Run: headless pygame with SDL's dummy video driver; simulated clock (each Clock.tick advances the game by its frame time, no real sleeping); random seed 0; keys injected as events and as key.get_pressed() state; no mouse input.
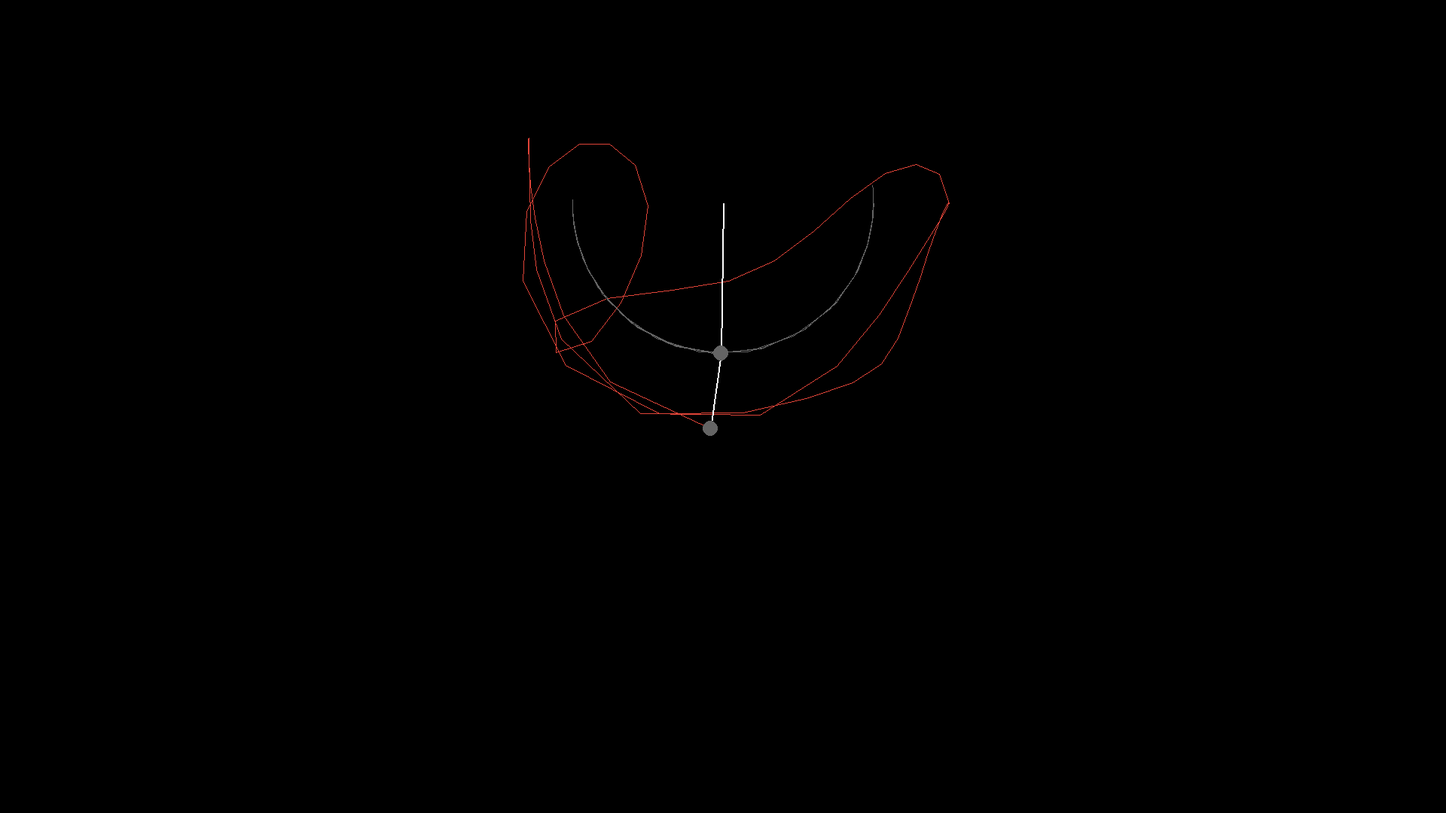
Frame 1 of 4 · flips 1–60 · no input
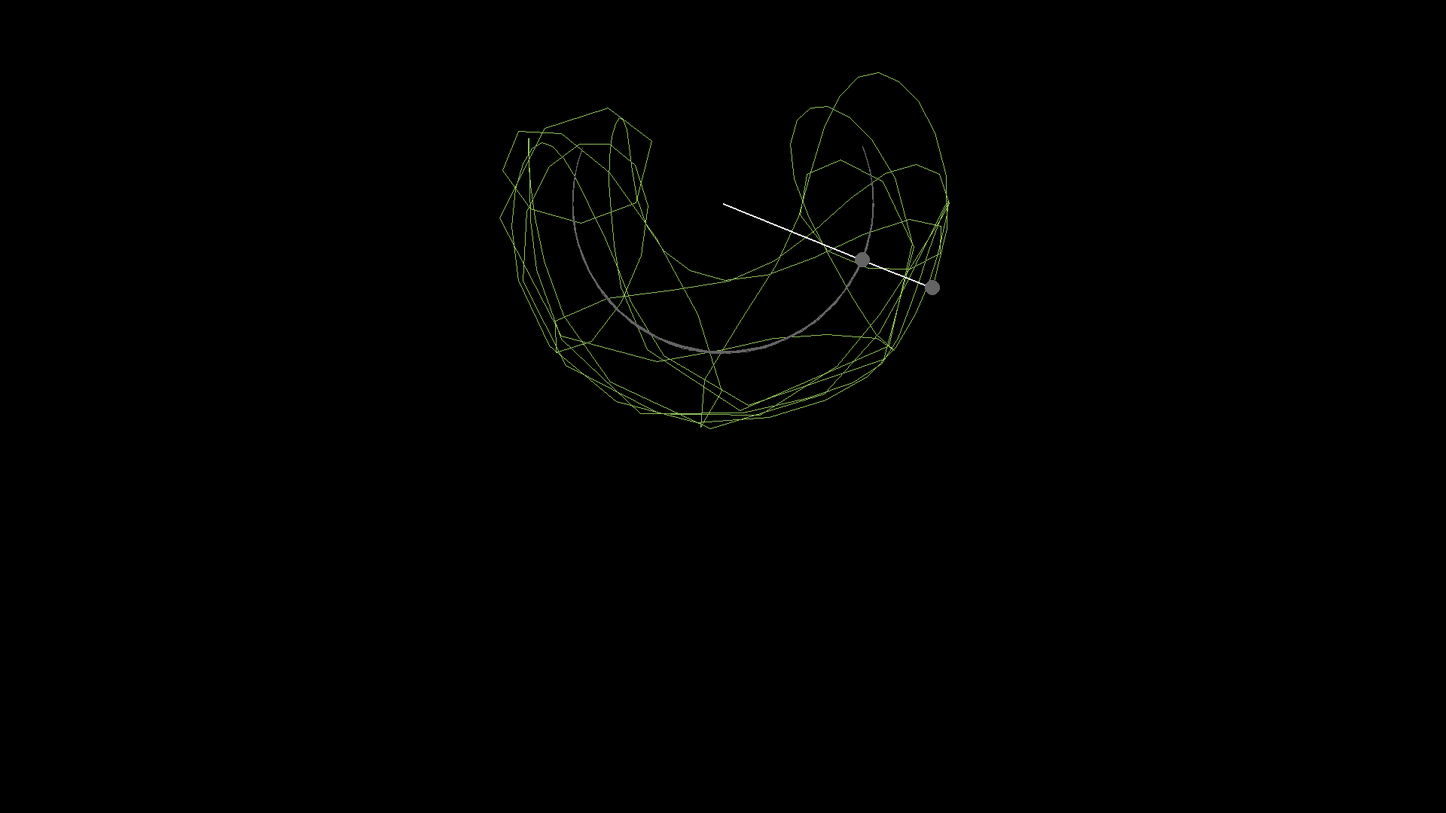
Frame 2 of 4 · flips 61–180 · tapped SPACE, RETURN · held RIGHT (→), D
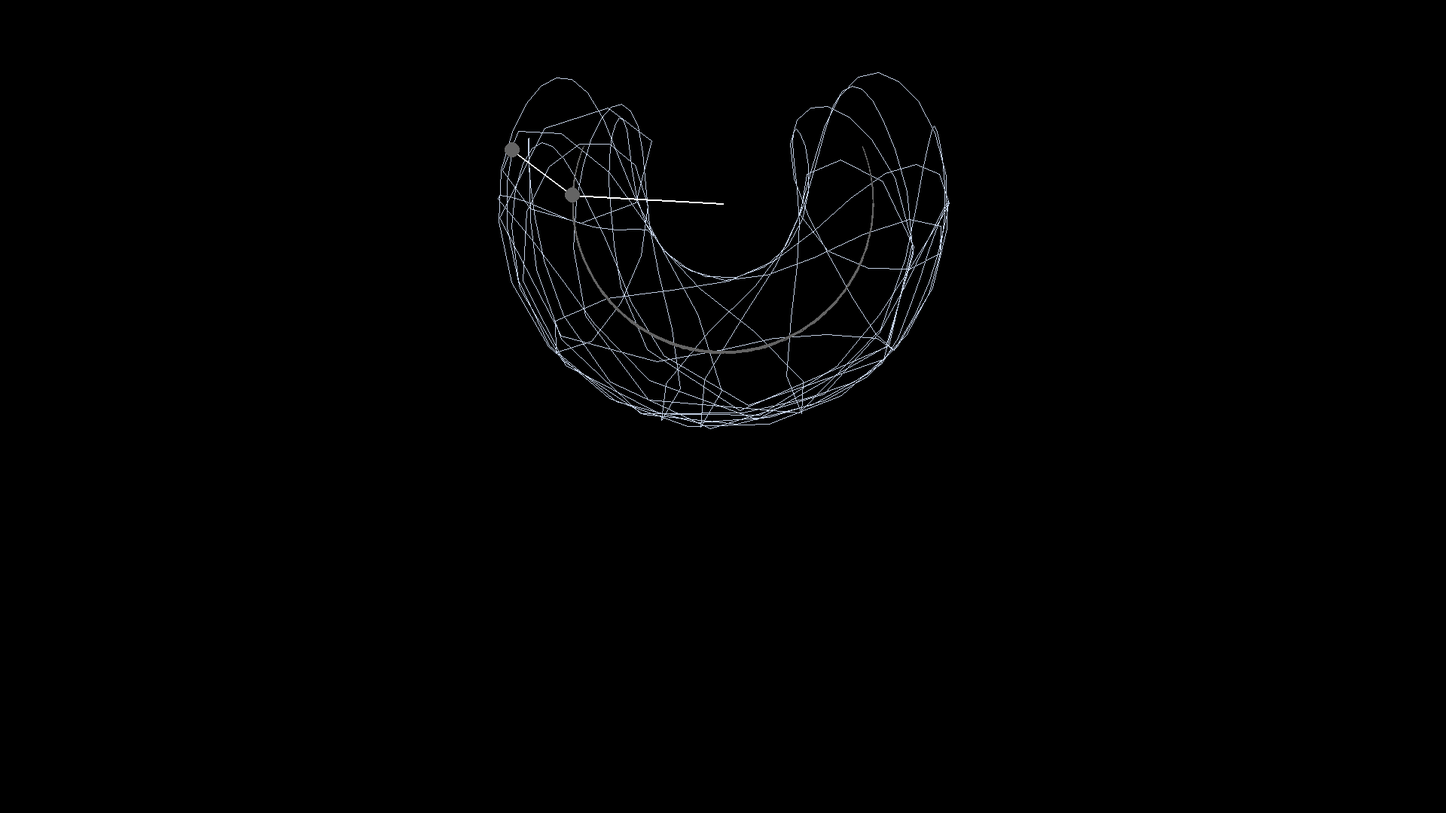
Frame 3 of 4 · flips 181–300 · held DOWN (↓), S
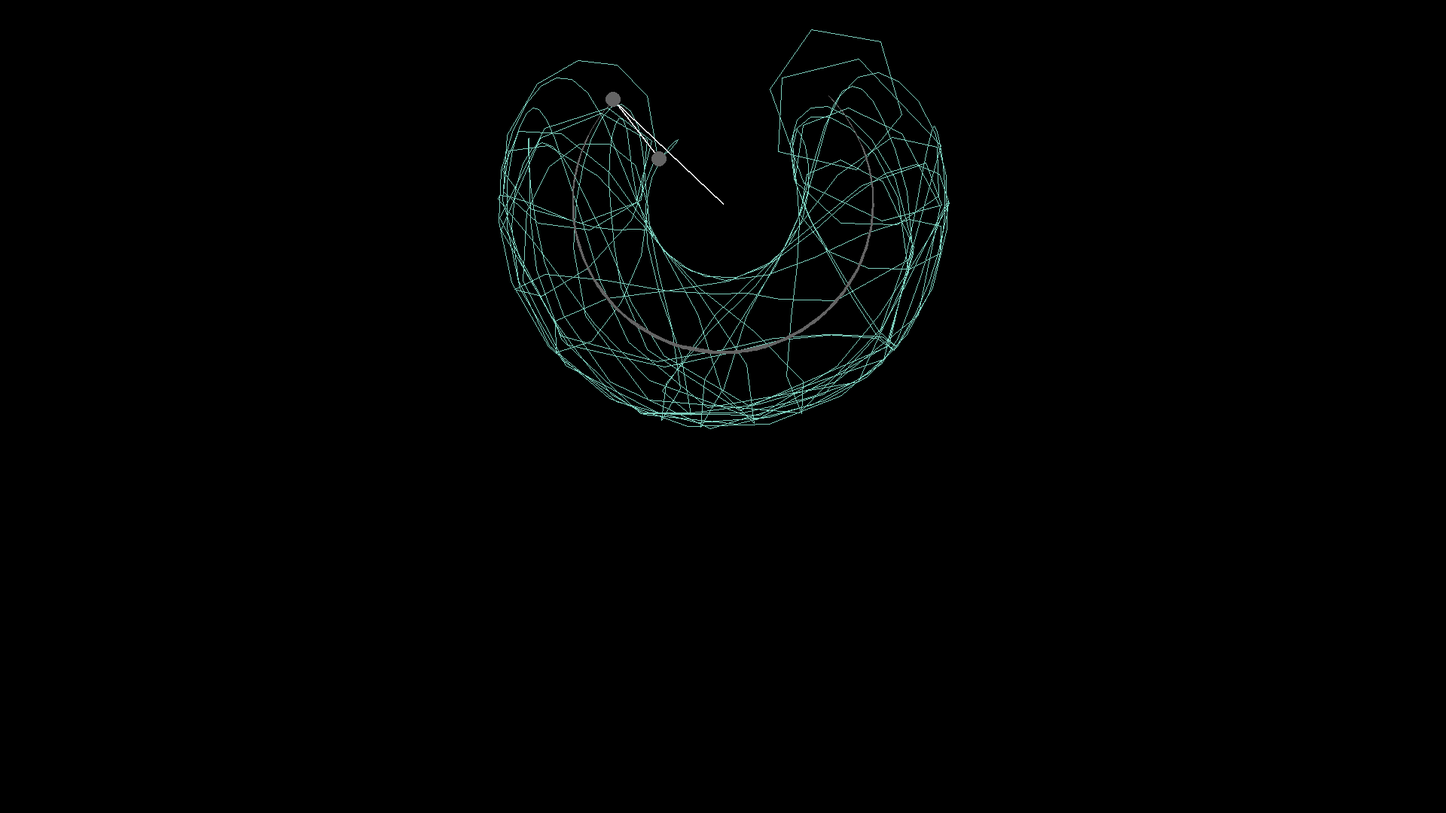
Frame 4 of 4 · flips 301–420 · held LEFT (←), A, UP (↑), W

The pygame program that drew these frames:

import pygame
import os
from math import *
import random

# Centre Pygame window
os.environ["SDL_VIDEO_CENTERED"] = '1'

pygame.init()
pygame.display.set_caption("Yoo")
fps = 30

win = pygame.display.set_mode((1920, 1080))
clk = pygame.time.Clock()

# Parameters
# Masses 
m1 = 20
m2 = 10
# Lengths
l1 = 200
l2 = 100
# Gravitational acceleration
g = 9.8

# Initial Coordinates
# Angles
theta1 = pi/2
theta2 = pi/2
# Angular velocities
w1 = 0
w2 = 0.5
# Angular acceleration
alpha1 = 0
alpha2 = 0

# List of points
pts1 = []
pts2 = []

# Fixed point
x0 = 1920 // 2
y0 = 1080 // 4

run = True

#n = 0

while run:
    clk.tick(fps)
    win.fill((0, 0, 0))

    for event in pygame.event.get():
        if event.type == pygame.QUIT:
            run = False

    # Nerdy Stuff
    num1 = -g*(2*m1+m2)*sin(theta1) - m2*g*sin(theta1-2*theta2) - 2*sin(theta1-theta1)*m2*(w2*w2*l2+w1*w1*l1*cos(theta1-theta2))
    denom1 = l1*(2*m1+m2-m2*cos(2*theta1-2*theta2))

    num2 = 2*sin(theta1-theta2)*(w1*w1*l1*(m1+m2) + g*(m1+m2)*cos(theta1) + w2*w2*l2*m2*cos(theta1-theta2))
    denom2 = l2*(2*m1+m2-m2*cos(2*theta1-2*theta2))

    alpha1 = num1 / denom1
    alpha2 = num2 / denom2

    x1 = x0 + l1*sin(theta1)
    y1 = y0 + l1*cos(theta1)

    x2 = x1 + l2*sin(theta2)
    y2 = y1 + l2*cos(theta2)

    #Update coordinates
    w1 += alpha1
    w2 += alpha2
    theta1 += w1
    theta2 += w2

    pts1.append((x1, y1))
    pts2.append((x2, y2))

    if len(pts2) > 1:
        pygame.draw.lines(win, (random.randint(50, 255), random.randint(50, 255), random.randint(50, 255)), False, pts2)

    # for pt in pts2:
    #     if len(pts2) > 1:
    #         pygame.draw.lines(win, (random.randint(50, 255), random.randint(50, 255), random.randint(50, 255)), False, pts2)
            #pygame.draw.line(win, (random.randint(50, 255), random.randint(50, 255), random.randint(50, 255)), pts2[n-1], pts2[n])


    #n += 1

    # Wires
    pygame.draw.line(win, (255,255, 255), (x0, y0), (x1, y1), 2)
    pygame.draw.line(win, (255, 255, 255), (x1, y1), (x2, y2), 2)

    # Bobs
    pygame.draw.circle(win, (100, 100, 100), (x1, y1), 10)
    pygame.draw.circle(win, (100, 100, 100), (x2, y2), 10)

    if len(pts1) > 1:
        pygame.draw.lines(win, (100, 100, 100), False, pts1)

    pygame.display.flip()

pygame.quit()


    
